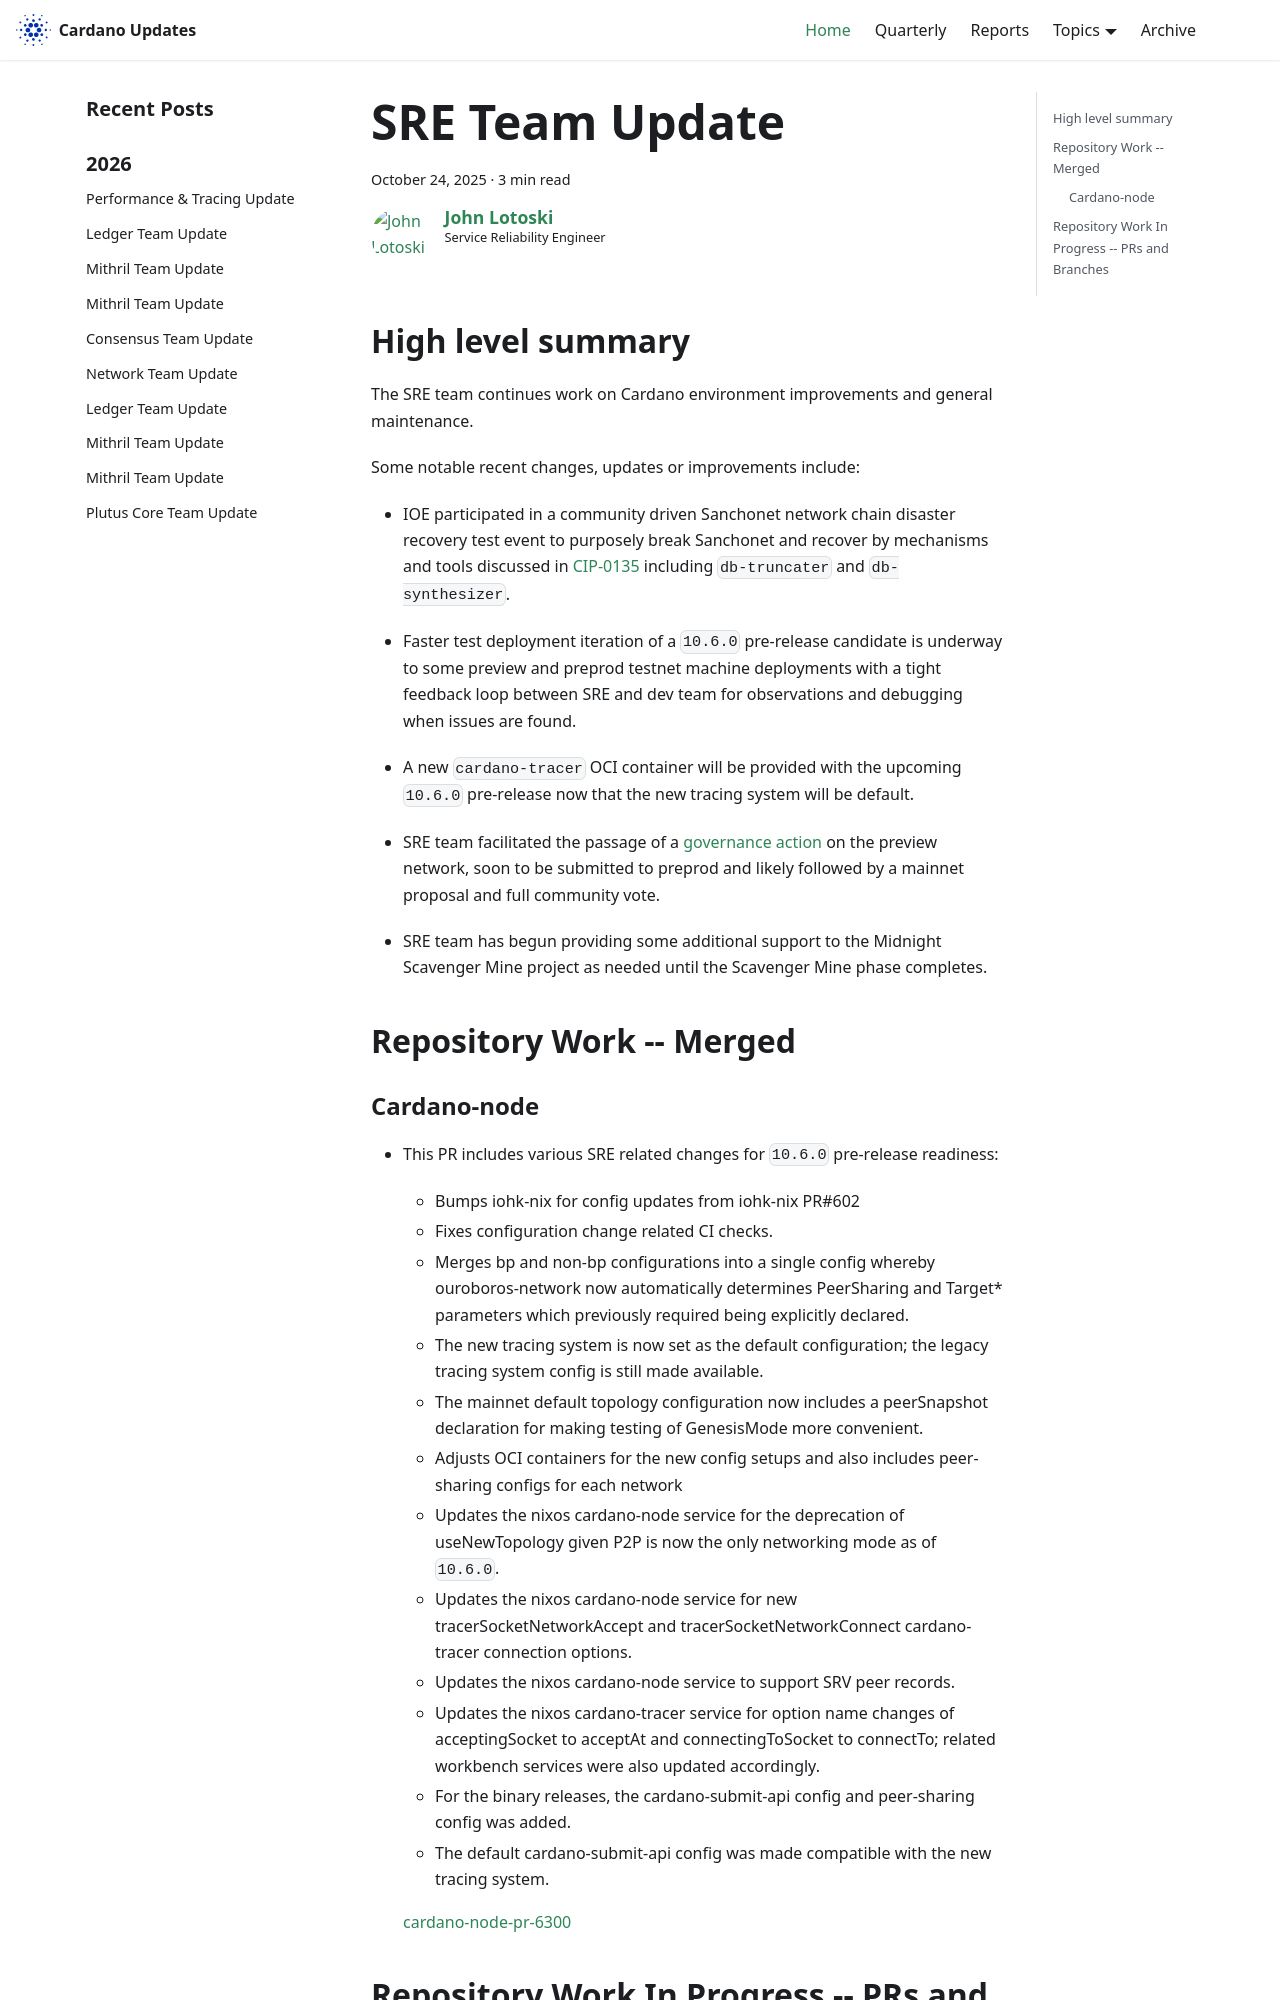

repository: IntersectMBO/cardano-updates · page: 2025-10-24-sre/index.html · generator: docusaurus

---
title: SRE Team Update
slug: 2025-10-24-sre
authors: johnalotoski
tags: [sre]
hide_table_of_contents: false
---

## High level summary

The SRE team continues work on Cardano environment improvements and general maintenance.

Some notable recent changes, updates or improvements include:

* IOE participated in a community driven Sanchonet network chain disaster
recovery test event to purposely break Sanchonet and recover by mechanisms and
tools discussed in [CIP-0135](https://cips.cardano.org/cip/CIP-0135) including
`db-truncater` and `db-synthesizer`.

* Faster test deployment iteration of a `10.6.0` pre-release candidate is
underway to some preview and preprod testnet machine deployments with a tight
feedback loop between SRE and dev team for observations and debugging when
issues are found.

* A new `cardano-tracer` OCI container will be provided with the upcoming
`10.6.0` pre-release now that the new tracing system will be default.

* SRE team facilitated the passage of a [governance action](https://preview.cardanoscan.io/govAction/gov_action1d8y53n0fp34e6ltpt90g2dxpqmkygyevkpy6kf2c8xwmzfsvra5sq3c8rpt)
on the preview network, soon to be submitted to preprod and likely followed by a mainnet proposal and full community vote.

* SRE team has begun providing some additional support to the Midnight Scavenger Mine
project as needed until the Scavenger Mine phase completes.


## Repository Work -- Merged
